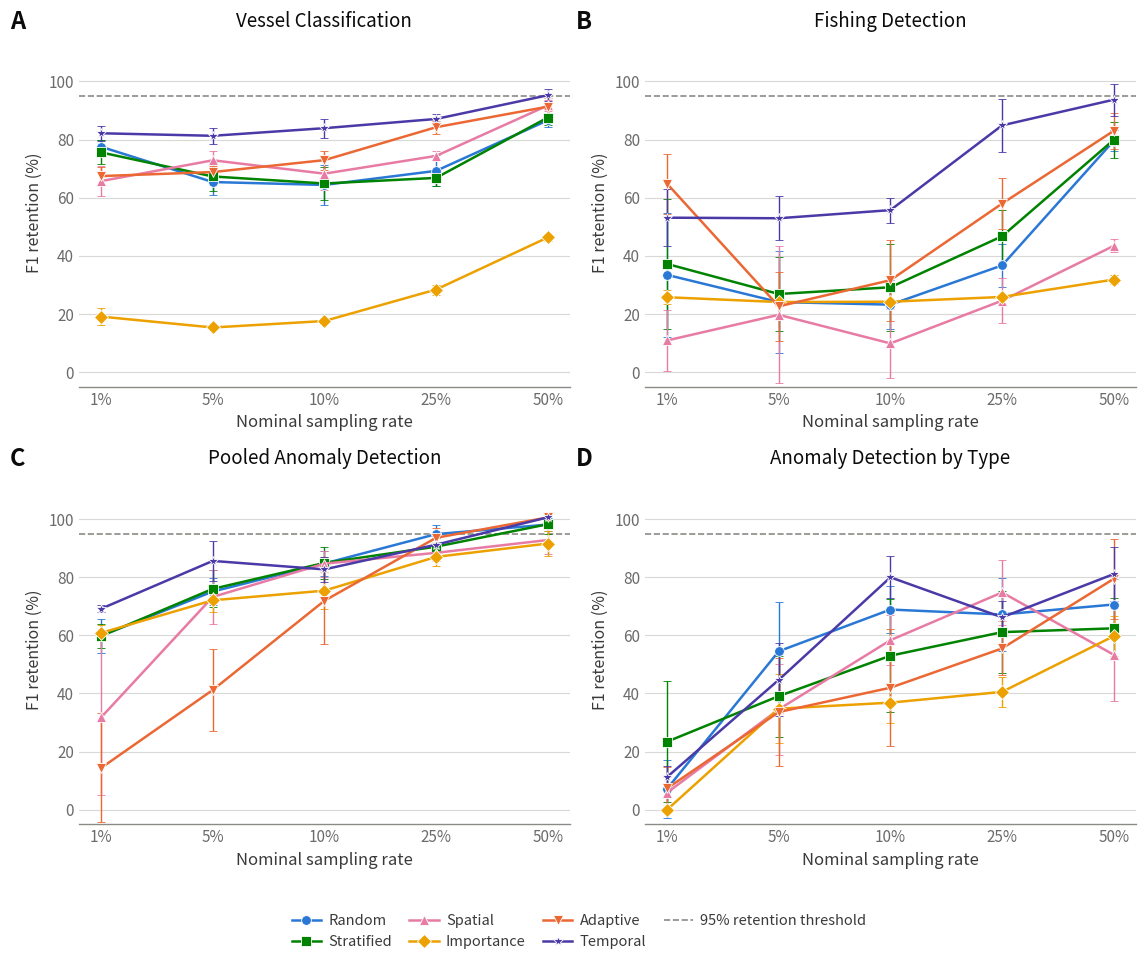

Python code for this plot: (Note: this script raises an exception after producing the figure.)
"""
Regenerates Figure 1 for the revised manuscript: 4-panel retention chart
(VC, FD, AD, ADT), rates 1/5/10/25/50% only (100% dropped per Minor Issue #7,
since retention there is exactly 100.0 +/- 0.0 by construction under the
corrected per-seed retention formula and carries no information).
Data is transcribed directly from phase1_18feature_corrected/table_*_retention.csv
(mean, sd), which is itself the output of the corrected pipeline.
"""
import numpy as np
import matplotlib.pyplot as plt
import matplotlib.lines as mlines

RATES = [0.01, 0.05, 0.10, 0.25, 0.50]
RATE_LABELS = ['1%', '5%', '10%', '25%', '50%']
STRATEGIES = ['Random', 'Stratified', 'Spatial', 'Importance', 'Adaptive', 'Temporal']
COLOR = {'Random': "#2a78d6", 'Stratified': "#008300", 'Spatial': "#e87ba4",
         'Importance': "#eda100", 'Adaptive': "#eb6834", 'Temporal': "#4a3aa7"}
MARKER = {'Random': 'o', 'Stratified': 's', 'Spatial': '^', 'Importance': 'D', 'Adaptive': 'v', 'Temporal': '*'}

# mean, sd tuples per strategy, in RATES order -- from table_VC/FD/AD/ADT_retention.csv
DATA = {
'VC': {
 'Random':     [(77.54,2.28),(65.41,4.39),(64.42,6.76),(69.26,5.33),(86.64,2.42)],
 'Stratified': [(75.60,4.13),(67.33,4.87),(64.91,5.78),(66.84,2.73),(87.59,2.51)],
 'Spatial':    [(65.74,5.17),(72.89,3.10),(68.29,5.63),(74.40,1.55),(91.75,1.92)],
 'Importance': [(19.12,2.92),(15.37,0.94),(17.60,1.17),(28.43,1.73),(46.34,1.06)],
 'Adaptive':   [(67.46,3.10),(68.84,2.25),(72.95,3.25),(84.27,2.31),(91.35,3.14)],
 'Temporal':   [(82.19,2.56),(81.32,2.67),(83.94,3.27),(87.11,1.54),(95.26,2.05)],
},
'FD': {
 'Random':     [(33.47,21.45),(24.12,17.46),(23.23,8.39),(36.73,7.38),(79.61,3.56)],
 'Stratified': [(37.24,22.48),(26.89,12.75),(29.21,15.01),(46.75,9.12),(79.93,6.27)],
 'Spatial':    [(10.92,10.40),(19.73,23.57),(9.90,11.91),(24.60,7.67),(43.45,2.25)],
 'Importance': [(25.78,2.39),(24.13,1.51),(24.24,1.02),(25.88,0.49),(31.86,1.46)],
 'Adaptive':   [(64.83,10.37),(22.65,11.96),(31.65,13.95),(58.00,8.79),(83.03,6.19)],
 'Temporal':   [(53.15,9.76),(52.95,7.52),(55.75,4.33),(84.90,9.20),(93.74,5.51)],
},
'AD': {
 'Random':     [(59.84,5.92),(75.04,4.59),(84.69,4.40),(94.79,3.06),(98.09,2.37)],
 'Stratified': [(59.74,4.04),(75.96,6.33),(84.89,5.62),(90.48,3.09),(98.19,3.41)],
 'Spatial':    [(31.75,26.71),(73.19,9.22),(84.64,4.43),(88.36,2.91),(92.76,4.71)],
 'Importance': [(60.81,2.89),(72.04,4.10),(75.35,6.37),(86.96,3.07),(91.56,4.41)],
 'Adaptive':   [(14.36,18.74),(41.18,13.95),(71.88,15.03),(93.53,3.27),(100.53,1.08)],
 'Temporal':   [(69.12,1.19),(85.58,6.82),(82.66,4.37),(91.17,3.14),(100.56,1.62)],
},
'ADT': {
 'Random':     [(7.21,9.92),(54.50,16.95),(68.85,8.14),(67.15,12.71),(70.58,8.62)],
 'Stratified': [(23.40,20.90),(39.07,13.93),(52.97,19.48),(61.08,14.13),(62.38,10.35)],
 'Spatial':    [(5.86,5.36),(34.52,15.66),(58.31,8.65),(74.73,11.25),(53.30,16.05)],
 'Importance': [(0.00,0.00),(34.73,11.95),(36.82,6.87),(40.53,5.09),(59.70,6.83)],
 'Adaptive':   [(7.32,7.48),(33.58,18.51),(41.96,20.18),(55.47,9.31),(79.42,13.68)],
 'Temporal':   [(11.25,3.94),(44.66,12.52),(79.94,7.26),(66.17,5.51),(81.05,9.32)],
},
}

TITLES = {'VC': 'Vessel Classification', 'FD': 'Fishing Detection',
          'AD': 'Pooled Anomaly Detection', 'ADT': 'Anomaly Detection by Type'}
PANELS = {'VC': 'A', 'FD': 'B', 'AD': 'C', 'ADT': 'D'}

plt.rcParams["font.family"] = ["Helvetica", "Arial", "sans-serif"]
plt.rcParams["font.size"] = 12
fig, axes = plt.subplots(2, 2, figsize=(11.5, 9.5), dpi=300)
fig.patch.set_facecolor('#ffffff')
x = np.arange(len(RATES))

for ax, task in zip(axes.flat, ['VC', 'FD', 'AD', 'ADT']):
    ax.set_facecolor('#ffffff')
    ax.axhline(95, color='#8a8a86', linewidth=1.2, linestyle='--', zorder=2)
    for strat in STRATEGIES:
        means = [v[0] for v in DATA[task][strat]]
        sds = [v[1] for v in DATA[task][strat]]
        ax.errorbar(x, means, yerr=sds, color=COLOR[strat], marker=MARKER[strat],
                    linewidth=1.8, markersize=7, markeredgecolor='#ffffff', markeredgewidth=0.6,
                    capsize=3, elinewidth=1.0, label=strat)
    ax.set_xticks(x); ax.set_xticklabels(RATE_LABELS, fontsize=11.5)
    ax.set_ylim(-5, 115)
    ax.grid(True, axis='y', color='#d8d8d4', linewidth=0.8, zorder=0); ax.grid(False, axis='x')
    for sn, sp in ax.spines.items():
        if sn == 'bottom': sp.set_color('#8a8a86'); sp.set_linewidth(1)
        else: sp.set_visible(False)
    ax.tick_params(colors='#6b6b6b', labelsize=11, length=0)
    ax.set_xlabel("Nominal sampling rate", fontsize=12, color='#3a3a3a')
    ax.set_ylabel("F1 retention (%)", fontsize=11.5, color='#3a3a3a')
    ax.set_title(TITLES[task], fontsize=13.5, color='#0b0b0b', pad=8)
    ax.text(-0.14, 1.08, PANELS[task], transform=ax.transAxes, fontsize=17, fontweight='bold',
            color='#0b0b0b', va='top', ha='left')

legend_handles = [mlines.Line2D([], [], color=COLOR[s], marker=MARKER[s], linewidth=1.8, markersize=7,
                                markeredgecolor='#ffffff', markeredgewidth=0.6, label=s) for s in STRATEGIES]
legend_handles.append(mlines.Line2D([], [], color='#8a8a86', linewidth=1.2, linestyle='--', label='95% retention threshold'))
fig.legend(handles=legend_handles, loc='lower center', ncol=4, frameon=False, fontsize=10.5, labelcolor='#3a3a3a',
          bbox_to_anchor=(0.5, -0.02), handlelength=2.0, columnspacing=1.2, handletextpad=0.5)
fig.tight_layout(rect=[0, 0.06, 1, 1.0])
OUT = '/Users/mehek/research/Smart-Sampling-for-Maritime-Detection/exploratory_data_analysis/reviewer_revision/final_submission'
fig.savefig(f'{OUT}/figure1_revised.png', dpi=300, facecolor='#ffffff', bbox_inches='tight')
fig.savefig(f'{OUT}/figure1_revised.pdf', facecolor='#ffffff', bbox_inches='tight')
plt.close(fig)
print("Saved figure1_revised.png/.pdf")
